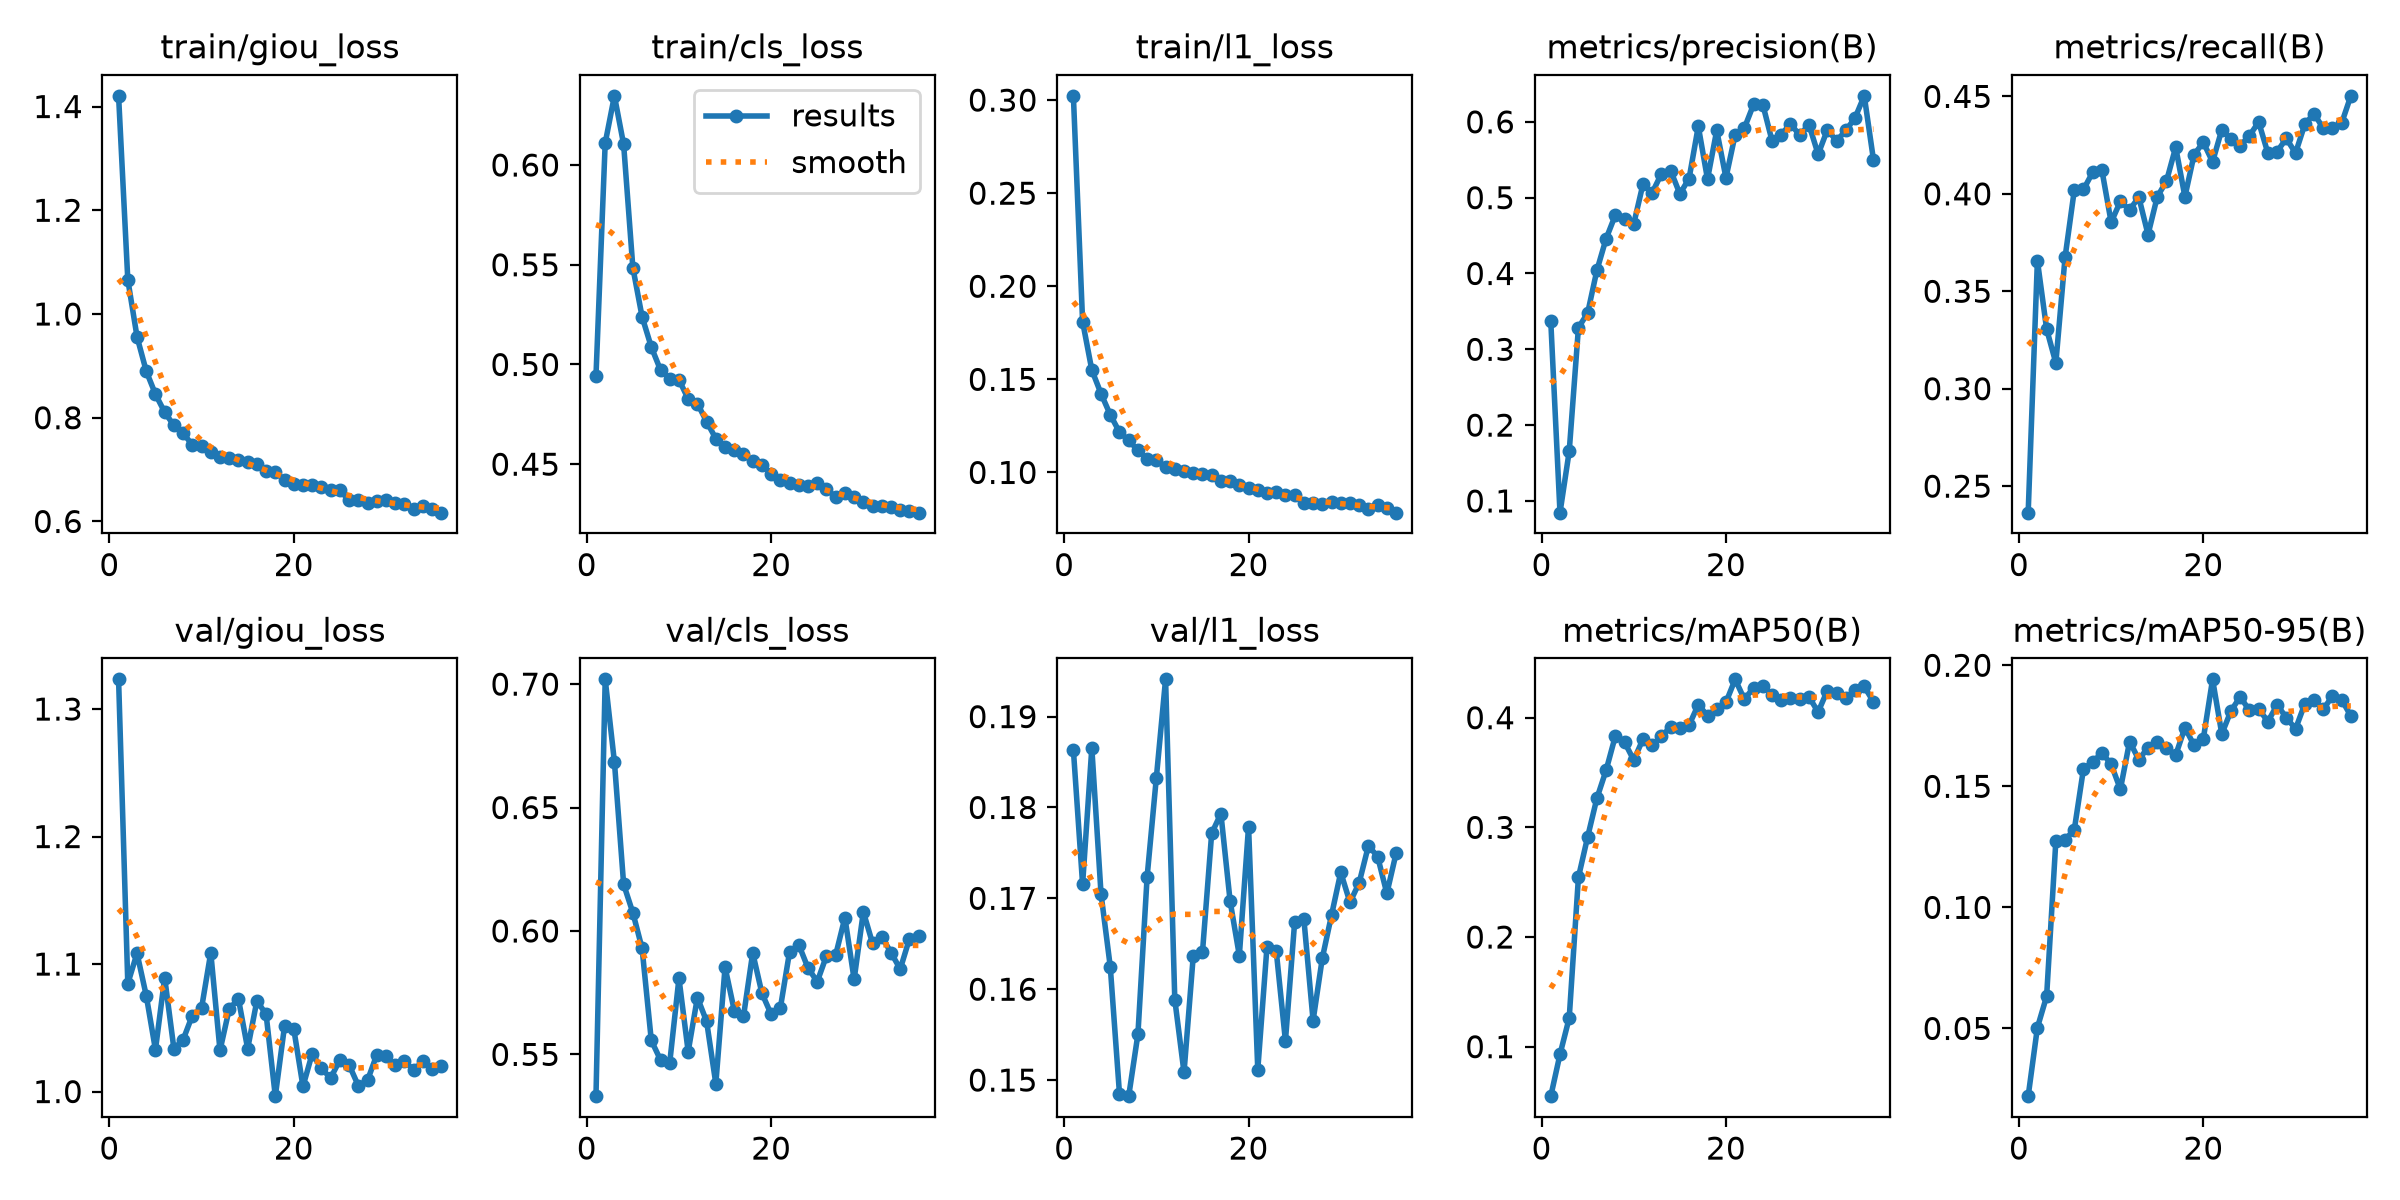

Data behind this chart, as committed beside it:
epoch, time, train/giou_loss, train/cls_loss, train/l1_loss, metrics/precision(B), metrics/recall(B), metrics/mAP50(B), metrics/mAP50-95(B), val/giou_loss, val/cls_loss, val/l1_loss, lr/pg0, lr/pg1, lr/pg2
1, 500.8, 1.421, 0.4943, 0.3023, 0.3369, 0.2364, 0.05487, 0.02202, 1.323, 0.5331, 0.1863, 3.33059e-05, 3.33059e-05, 0.06673
2, 984.1, 1.066, 0.611, 0.181, 0.08454, 0.3658, 0.093, 0.05034, 1.085, 0.7019, 0.1716, 6.65742e-05, 6.65742e-05, 0.03343
3, 1465, 0.9562, 0.6347, 0.155, 0.1655, 0.3306, 0.1262, 0.06327, 1.108, 0.6685, 0.1865, 9.95824e-05, 9.95824e-05, 0.000127
4, 1947, 0.8899, 0.6103, 0.1423, 0.3285, 0.3132, 0.2545, 0.1273, 1.075, 0.6189, 0.1705, 9.91232e-05, 9.91232e-05, 9.91232e-05
5, 2432, 0.8454, 0.5485, 0.131, 0.3478, 0.3674, 0.2913, 0.128, 1.033, 0.6074, 0.1625, 9.84449e-05, 9.84449e-05, 9.84449e-05
6, 2914, 0.8106, 0.5239, 0.1217, 0.4041, 0.4018, 0.3265, 0.132, 1.089, 0.593, 0.1485, 9.75773e-05, 9.75773e-05, 9.75773e-05
7, 3397, 0.7852, 0.5088, 0.1172, 0.4459, 0.4023, 0.352, 0.1573, 1.034, 0.5557, 0.1482, 9.65239e-05, 9.65239e-05, 9.65239e-05
8, 3877, 0.7701, 0.4972, 0.1119, 0.4769, 0.4111, 0.3832, 0.16, 1.041, 0.5477, 0.155, 9.52889e-05, 9.52889e-05, 9.52889e-05
9, 4360, 0.7476, 0.4928, 0.1072, 0.4718, 0.412, 0.3777, 0.1639, 1.06, 0.5467, 0.1724, 9.38772e-05, 9.38772e-05, 9.38772e-05
10, 4842, 0.7454, 0.4924, 0.1064, 0.4655, 0.3854, 0.3613, 0.1591, 1.065, 0.5808, 0.1833, 9.22942e-05, 9.22942e-05, 9.22942e-05
11, 5325, 0.7343, 0.4827, 0.1029, 0.5179, 0.3962, 0.3805, 0.1488, 1.109, 0.5511, 0.1941, 9.05463e-05, 9.05463e-05, 9.05463e-05
12, 5810, 0.725, 0.4804, 0.1018, 0.5065, 0.3918, 0.3749, 0.1685, 1.032, 0.573, 0.1589, 8.86404e-05, 8.86404e-05, 8.86404e-05
13, 6290, 0.7228, 0.4714, 0.101, 0.5314, 0.3983, 0.3832, 0.161, 1.065, 0.5634, 0.1508, 8.65839e-05, 8.65839e-05, 8.65839e-05
14, 6766, 0.718, 0.4628, 0.09952, 0.5357, 0.3791, 0.3914, 0.166, 1.073, 0.5381, 0.1636, 8.43851e-05, 8.43851e-05, 8.43851e-05
15, 7245, 0.7154, 0.4587, 0.09927, 0.505, 0.3985, 0.3905, 0.1681, 1.034, 0.5853, 0.1641, 8.20525e-05, 8.20525e-05, 8.20525e-05
16, 7725, 0.7099, 0.4572, 0.09876, 0.5252, 0.4065, 0.3933, 0.1658, 1.071, 0.5677, 0.1772, 7.95954e-05, 7.95954e-05, 7.95954e-05
17, 8202, 0.6966, 0.455, 0.09558, 0.5941, 0.4239, 0.4118, 0.1629, 1.061, 0.5654, 0.1793, 7.70234e-05, 7.70234e-05, 7.70234e-05
18, 8714, 0.6948, 0.4517, 0.09566, 0.5244, 0.3985, 0.402, 0.1742, 0.9964, 0.5911, 0.1697, 7.43468e-05, 7.43468e-05, 7.43468e-05
19, 9196, 0.6809, 0.4497, 0.09298, 0.5888, 0.4202, 0.4081, 0.1669, 1.051, 0.5747, 0.1637, 7.15761e-05, 7.15761e-05, 7.15761e-05
20, 9679, 0.6731, 0.445, 0.09138, 0.5262, 0.4264, 0.414, 0.1697, 1.049, 0.5662, 0.1779, 6.87222e-05, 6.87222e-05, 6.87222e-05
21, 10162, 0.6708, 0.442, 0.09032, 0.5831, 0.4164, 0.435, 0.1942, 1.004, 0.5688, 0.1511, 6.57963e-05, 6.57963e-05, 6.57963e-05
22, 10645, 0.6694, 0.4404, 0.08891, 0.5918, 0.4329, 0.4168, 0.1716, 1.03, 0.5916, 0.1647, 6.28101e-05, 6.28101e-05, 6.28101e-05
23, 11128, 0.667, 0.4397, 0.08925, 0.623, 0.428, 0.4275, 0.1812, 1.018, 0.5944, 0.1642, 5.97754e-05, 5.97754e-05, 5.97754e-05
24, 11609, 0.6604, 0.4393, 0.0877, 0.6227, 0.4248, 0.4294, 0.187, 1.011, 0.585, 0.1543, 5.6704e-05, 5.6704e-05, 5.6704e-05
25, 12087, 0.66, 0.4406, 0.0877, 0.575, 0.4298, 0.421, 0.1813, 1.025, 0.5795, 0.1674, 5.36081e-05, 5.36081e-05, 5.36081e-05
26, 12569, 0.6406, 0.4374, 0.08336, 0.5831, 0.4369, 0.416, 0.182, 1.021, 0.5899, 0.1677, 5.05e-05, 5.05e-05, 5.05e-05
27, 13051, 0.6415, 0.4337, 0.08384, 0.5974, 0.4209, 0.4183, 0.1768, 1.005, 0.5903, 0.1565, 4.73919e-05, 4.73919e-05, 4.73919e-05
28, 13538, 0.6365, 0.4353, 0.08321, 0.5823, 0.4217, 0.4174, 0.1836, 1.009, 0.6054, 0.1634, 4.4296e-05, 4.4296e-05, 4.4296e-05
29, 14018, 0.6399, 0.4335, 0.08434, 0.5964, 0.4284, 0.419, 0.1784, 1.029, 0.5804, 0.1681, 4.12246e-05, 4.12246e-05, 4.12246e-05
30, 14500, 0.6415, 0.4312, 0.08357, 0.5572, 0.4209, 0.4052, 0.1737, 1.028, 0.6077, 0.1729, 3.81899e-05, 3.81899e-05, 3.81899e-05
31, 14982, 0.636, 0.4291, 0.08355, 0.5895, 0.4356, 0.4247, 0.184, 1.021, 0.595, 0.1696, 3.52037e-05, 3.52037e-05, 3.52037e-05
32, 15465, 0.6336, 0.4292, 0.08225, 0.5749, 0.4412, 0.4229, 0.1857, 1.024, 0.5977, 0.1717, 3.22778e-05, 3.22778e-05, 3.22778e-05
33, 15945, 0.6235, 0.4287, 0.08047, 0.5886, 0.4337, 0.4183, 0.1818, 1.017, 0.5912, 0.1758, 2.94239e-05, 2.94239e-05, 2.94239e-05
34, 16424, 0.6302, 0.4271, 0.08265, 0.6051, 0.4336, 0.4249, 0.1872, 1.024, 0.5846, 0.1746, 2.66532e-05, 2.66532e-05, 2.66532e-05
35, 16906, 0.6239, 0.4264, 0.08077, 0.6343, 0.4363, 0.4285, 0.1858, 1.018, 0.5968, 0.1705, 2.39766e-05, 2.39766e-05, 2.39766e-05
36, 17386, 0.617, 0.4257, 0.07839, 0.5499, 0.4503, 0.4144, 0.179, 1.02, 0.5979, 0.1749, 2.14046e-05, 2.14046e-05, 2.14046e-05
